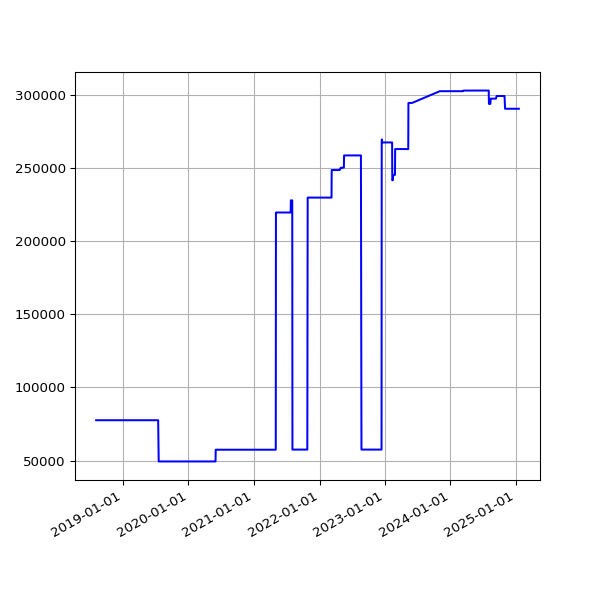

The table this chart was drawn from, first rows:
date, value
2018-08-04 05:47:50 +0100, 77614
2018-08-07 06:16:22 +0100, 77614
2018-08-10 06:44:44 +0100, 77614
2018-08-13 06:18:24 +0100, 77614
2018-08-16 06:36:33 +0100, 77614
2018-08-19 06:01:25 +0100, 77614
2018-08-22 06:51:37 +0100, 77614
2018-08-25 06:24:08 +0100, 77614
2018-08-28 06:26:32 +0100, 77614
2018-09-01 05:58:49 +0100, 77614
2018-09-04 05:55:32 +0100, 77614
2018-09-07 05:52:57 +0100, 77614
2018-09-10 06:01:53 +0100, 77614
2018-09-13 05:45:39 +0100, 77614
2018-09-16 05:46:46 +0100, 77614
2018-09-19 06:33:00 +0100, 77614
2018-09-22 05:54:16 +0100, 77614
2018-09-25 05:59:08 +0100, 77614
2018-10-04 06:11:36 +0100, 77614
2018-10-07 06:27:15 +0100, 77614
2018-10-10 06:46:32 +0100, 77614
2018-10-13 05:53:53 +0100, 77614
2018-10-16 06:26:10 +0100, 77614
2018-10-19 07:06:25 +0100, 77614
2018-10-22 07:10:20 +0100, 77614
2018-10-25 06:00:59 +0100, 77614
2018-10-28 05:13:53 +0000, 77614
2018-11-01 06:49:27 +0000, 77614
2018-11-04 06:12:54 +0000, 77614
2018-11-07 06:03:06 +0000, 77614
2018-11-10 06:10:02 +0000, 77614
2018-11-13 06:13:10 +0000, 77614
2018-11-16 06:06:18 +0000, 77614
2018-11-19 06:13:27 +0000, 77614
2018-11-22 06:43:41 +0000, 77614
2018-11-25 06:14:56 +0000, 77614
2018-12-01 06:23:51 +0000, 77614
2018-12-04 07:04:53 +0000, 77614
2018-12-07 06:14:22 +0000, 77614
2018-12-10 06:27:57 +0000, 77614
2018-12-13 06:31:09 +0000, 77614
2018-12-16 06:21:57 +0000, 77614
2018-12-19 06:31:52 +0000, 77614
2018-12-22 06:31:39 +0000, 77614
2018-12-25 06:50:52 +0000, 77614
2018-12-28 07:09:18 +0000, 77614
2019-01-01 06:51:12 +0000, 77614
2019-01-04 07:45:52 +0000, 77614
2019-01-07 06:36:52 +0000, 77614
2019-01-10 07:00:20 +0000, 77614
2019-01-13 06:51:08 +0000, 77614
2019-01-16 06:18:52 +0000, 77614
2019-01-25 06:27:52 +0000, 77614
2019-01-28 06:20:04 +0000, 77614
2019-02-01 06:43:11 +0000, 77614
2019-02-04 06:46:59 +0000, 77614
2019-02-07 06:28:15 +0000, 77614
2019-02-10 07:01:57 +0000, 77614
2019-02-13 06:35:54 +0000, 77614
2019-02-19 07:05:30 +0000, 77614
... 1,694 more rows
